Run: headless pygame with SDL's dummy video driver; simulated clock (each Clock.tick advances the game by its frame time, no real sleeping); random seed 0; keys injected as events and as key.get_pressed() state; mouse plan: one left click at the window centre at the start of phase 2, then a move to the lower-right quarter at the start of phase 3; restart key R tapped at the start of phases 3 and 4.
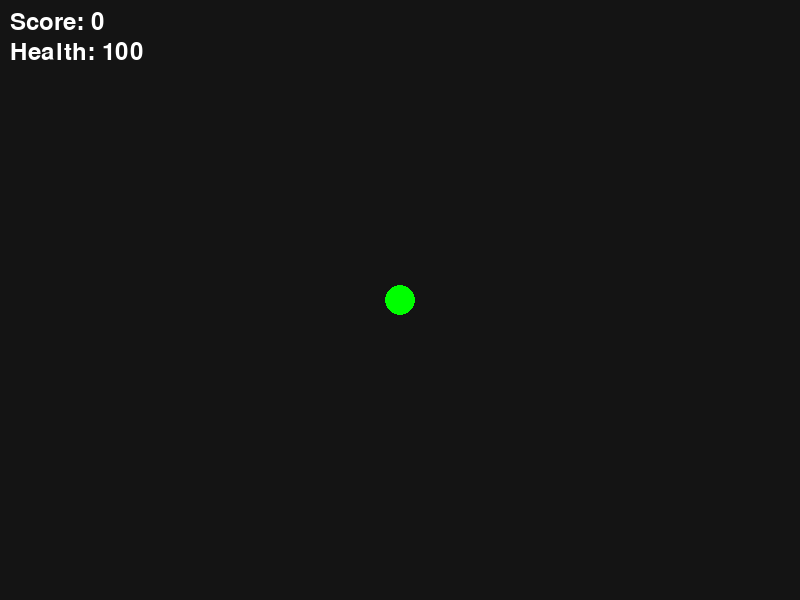
Frame 1 of 4 · flips 1–60 · no input
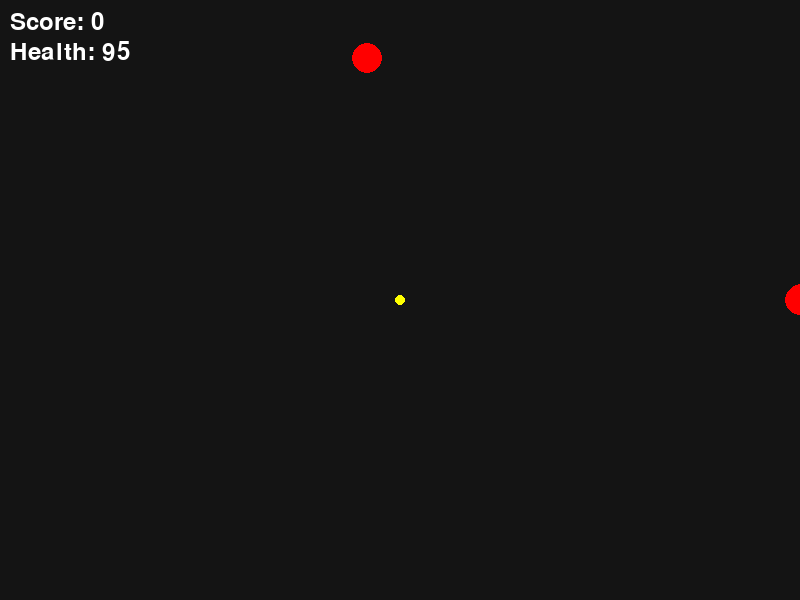
Frame 2 of 4 · flips 61–180 · clicked the window centre · tapped SPACE, RETURN · held RIGHT (→), D
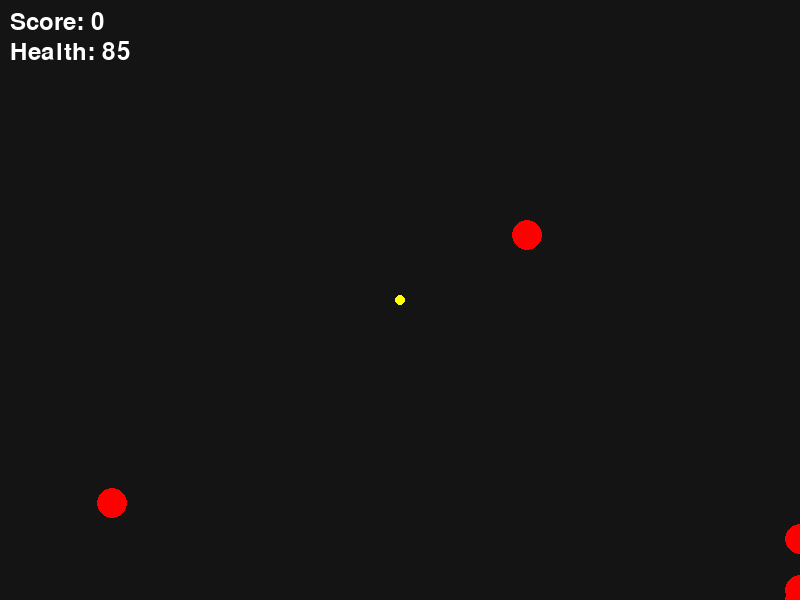
Frame 3 of 4 · flips 181–300 · moved the mouse to the lower-right quarter · tapped R · held DOWN (↓), S
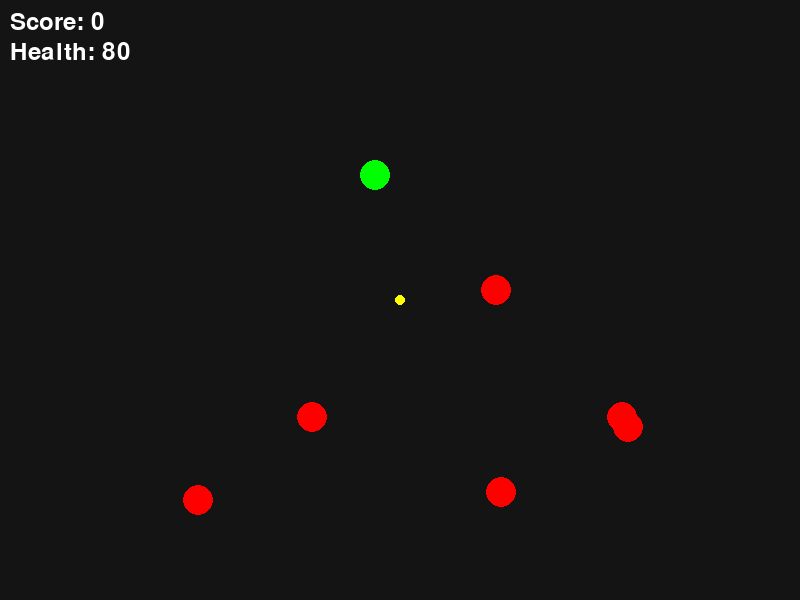
Frame 4 of 4 · flips 301–420 · tapped R · held LEFT (←), A, UP (↑), W

The pygame program that drew these frames:

import pygame
import sys
import random

pygame.init()

WIDTH, HEIGHT = 800, 600
screen = pygame.display.set_mode((WIDTH, HEIGHT))
pygame.display.set_caption("Undead Override")

clock = pygame.time.Clock()

# ===== SETUP =====
player_pos = [400, 300]
player_speed = 5

bullets = []
zombies = []

player_health = 100
score = 0

shoot_cooldown = 0
damage_cooldown = 0
spawn_timer = 0
game_over = False

font = pygame.font.SysFont(None, 36)

def spawn_zombie():
    side = random.choice(["top", "bottom", "left", "right"])
    
    if side == "top":
        x = random.randint(0, WIDTH)
        y = 0
    elif side == "bottom":
        x = random.randint(0, WIDTH)
        y = HEIGHT
    elif side == "left":
        x = 0
        y = random.randint(0, HEIGHT)
    else:
        x = WIDTH
        y = random.randint(0, HEIGHT)

    zombies.append([x, y])

# ===== GAME LOOP =====
while True:

    # ===== INPUT =====
    for event in pygame.event.get():
        if event.type == pygame.QUIT:
            pygame.quit()
            sys.exit()

    keys = pygame.key.get_pressed()

    # SHOOTING
    if not game_over and pygame.mouse.get_pressed()[0] and shoot_cooldown <= 0:
        mx, my = pygame.mouse.get_pos()

        dx = mx - player_pos[0]
        dy = my - player_pos[1]

        distance = (dx**2 + dy**2) ** 0.5
        if distance != 0:
            dx /= distance
            dy /= distance

        bullets.append([player_pos[0], player_pos[1], dx, dy])
        shoot_cooldown = 15

    # ===== UPDATE =====
    if not game_over:

        # COOLDOWNS (must run every frame)
        if shoot_cooldown > 0:
            shoot_cooldown -= 1

        if damage_cooldown > 0:
            damage_cooldown -= 1

        # PLAYER MOVEMENT
        dx, dy = 0, 0

        if keys[pygame.K_w]:
            dy -= 1
        if keys[pygame.K_s]:
            dy += 1
        if keys[pygame.K_a]:
            dx -= 1
        if keys[pygame.K_d]:
            dx += 1

        if dx != 0 or dy != 0:
            length = (dx**2 + dy**2) ** 0.5
            dx /= length
            dy /= length

        player_pos[0] += dx * player_speed
        player_pos[1] += dy * player_speed

        # KEEP PLAYER IN SCREEN
        player_pos[0] = max(0, min(player_pos[0], WIDTH))
        player_pos[1] = max(0, min(player_pos[1], HEIGHT))

        # SPAWN ZOMBIES
        spawn_timer += 1
        if spawn_timer > 60:
            spawn_zombie()
            spawn_timer = 0

        # ZOMBIE MOVEMENT + DAMAGE
        for zombie in zombies:
            dx = player_pos[0] - zombie[0]
            dy = player_pos[1] - zombie[1]

            distance = (dx**2 + dy**2) ** 0.5

            if distance != 0:
                dx /= distance
                dy /= distance

            speed = min(2 + score * 0.05, 6)
            zombie[0] += dx * speed
            zombie[1] += dy * speed

            # DAMAGE CHECK
            px = player_pos[0] - zombie[0]
            py = player_pos[1] - zombie[1]

            if (px**2 + py**2) < (20**2):
                if damage_cooldown <= 0:
                    player_health -= 5
                    damage_cooldown = 20

        # BULLET MOVEMENT
        for bullet in bullets:
            bullet[0] += bullet[2] * 10
            bullet[1] += bullet[3] * 10

        # REMOVE OFF-SCREEN BULLETS
        bullets = [
            b for b in bullets
            if 0 <= b[0] <= WIDTH and 0 <= b[1] <= HEIGHT
        ]

        # COLLISION
        for bullet in bullets[:]:
            for zombie in zombies[:]:
                dx = bullet[0] - zombie[0]
                dy = bullet[1] - zombie[1]

                if (dx**2 + dy**2) < (15**2):
                    bullets.remove(bullet)
                    zombies.remove(zombie)
                    score += 1
                    break

        # GAME OVER CHECK
        if player_health <= 0:
            game_over = True

    # ===== RENDER =====
    screen.fill((20, 20, 20))

    color = (255, 0, 0) if damage_cooldown > 0 else (0, 255, 0)
    pygame.draw.circle(screen, color, player_pos, 15)

    for bullet in bullets:
        pygame.draw.circle(screen, (255, 255, 0), (int(bullet[0]), int(bullet[1])), 5)

    for zombie in zombies:
        pygame.draw.circle(screen, (255, 0, 0), (int(zombie[0]), int(zombie[1])), 15)

    # UI
    score_text = font.render(f"Score: {score}", True, (255, 255, 255))
    health_text = font.render(f"Health: {player_health}", True, (255, 255, 255))

    screen.blit(score_text, (10, 10))
    screen.blit(health_text, (10, 40))

    if game_over:
        game_over_text = font.render("GAME OVER - Press R to Restart", True, (255, 0, 0))
        screen.blit(game_over_text, (WIDTH//2 - 200, HEIGHT//2))

        if keys[pygame.K_r]:
            player_pos = [400, 300]
            bullets.clear()
            zombies.clear()
            player_health = 100
            score = 0
            spawn_timer = 0
            shoot_cooldown = 0
            damage_cooldown = 0
            game_over = False

    pygame.display.flip()
    clock.tick(60)
